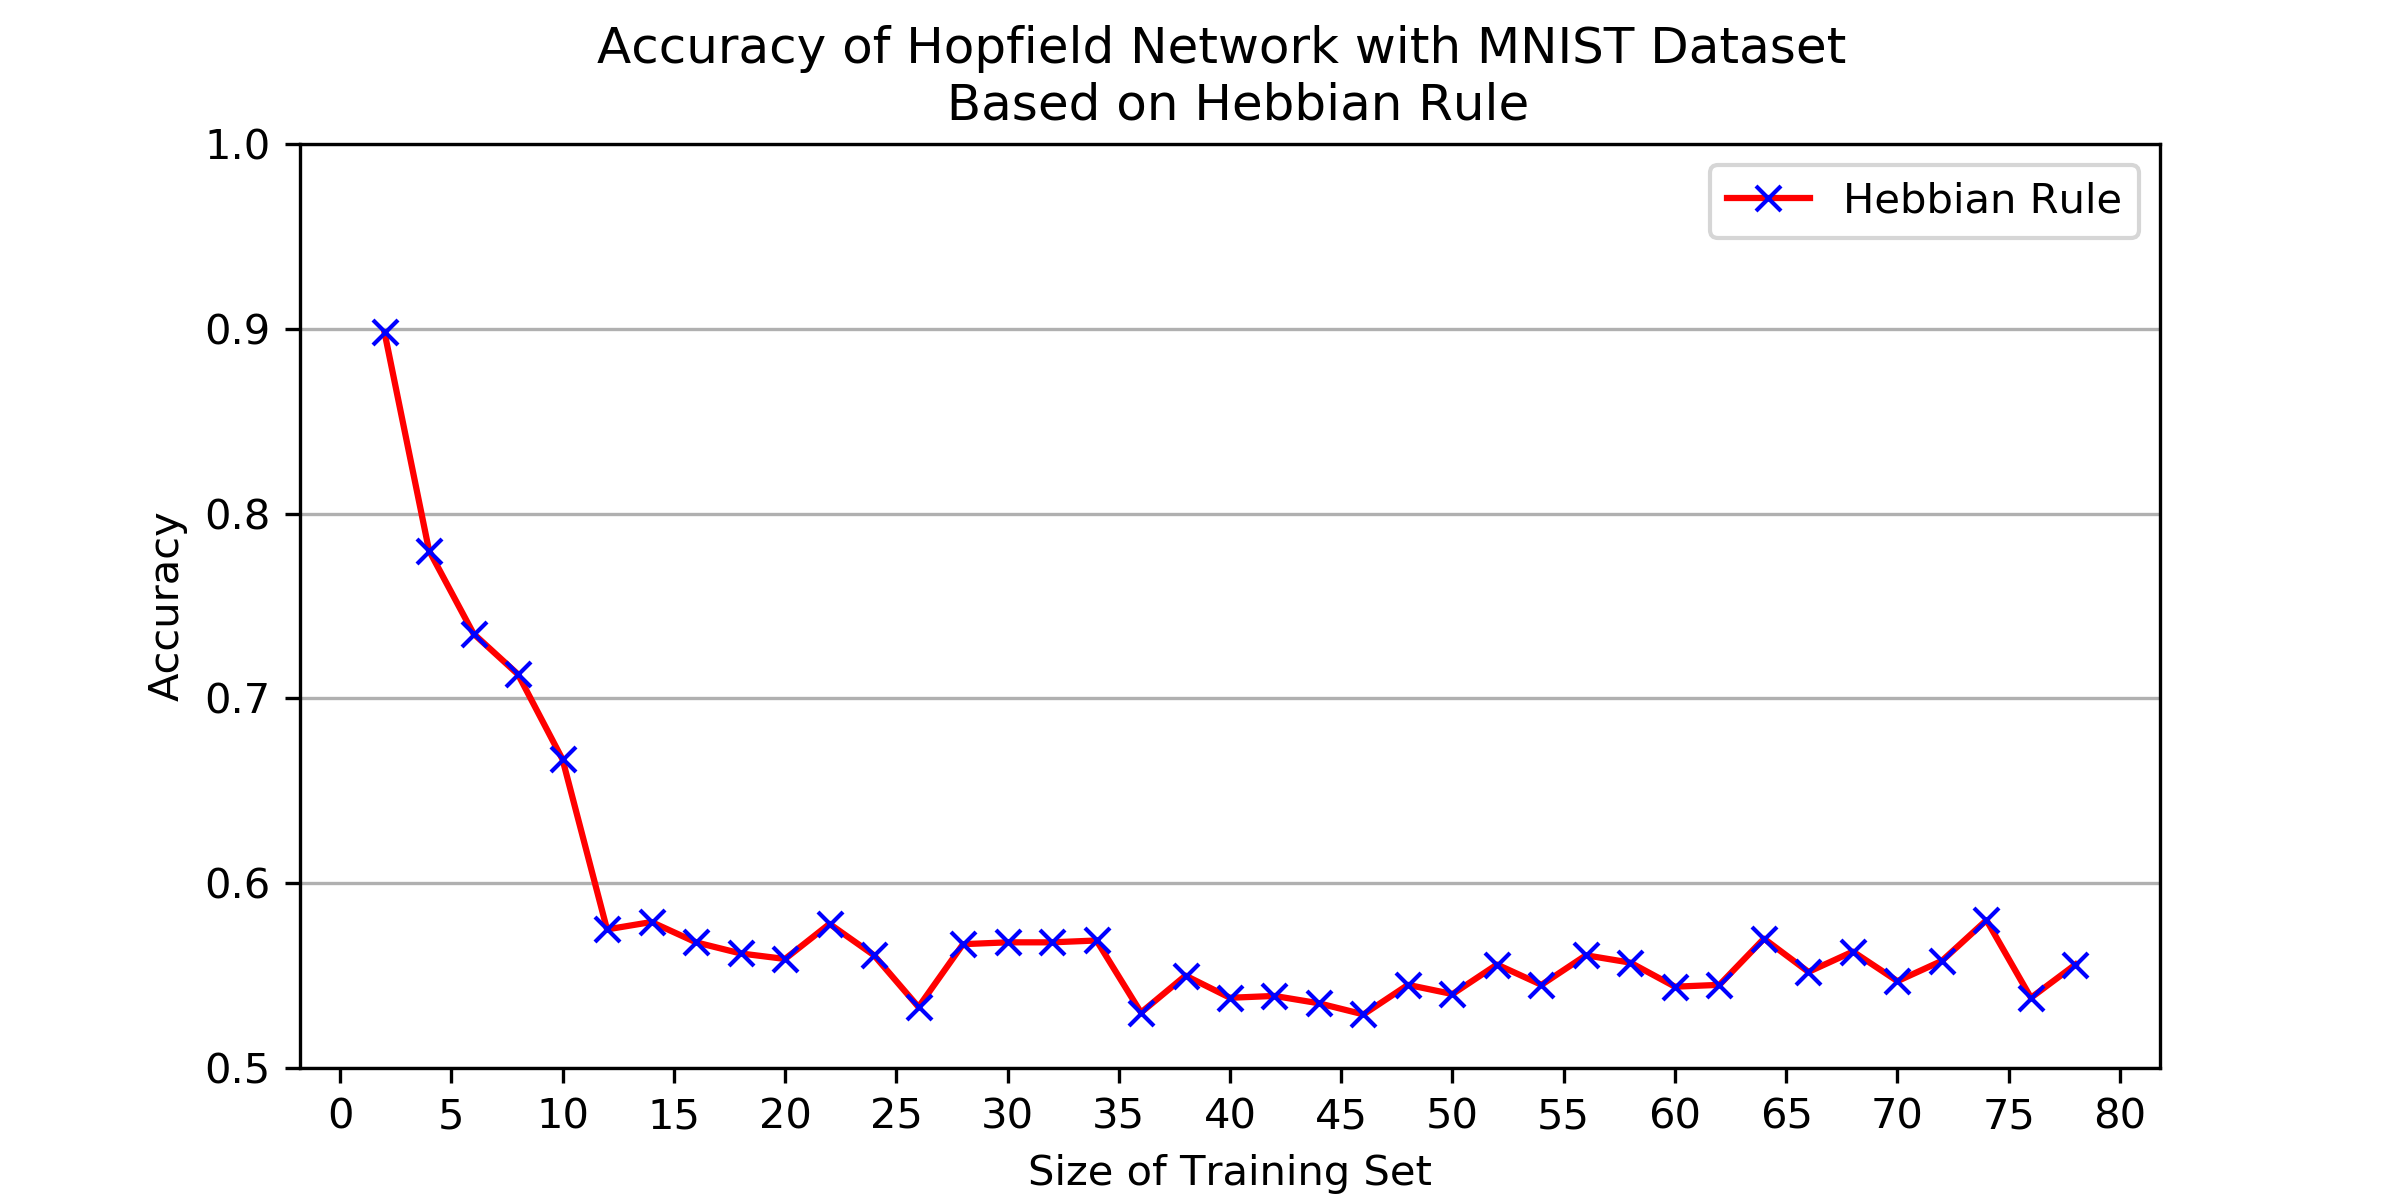

Data behind this chart, as committed beside it:
acc, size
0.898, 2
0.78, 4
0.735, 6
0.713, 8
0.667, 10
0.575, 12
0.579, 14
0.568, 16
0.562, 18
0.559, 20
0.578, 22
0.561, 24
0.533, 26
0.567, 28
0.568, 30
0.568, 32
0.569, 34
0.53, 36
0.55, 38
0.538, 40
0.539, 42
0.535, 44
0.529, 46
0.545, 48
0.54, 50
0.556, 52
0.545, 54
0.561, 56
0.557, 58
0.544, 60
0.545, 62
0.57, 64
0.552, 66
0.563, 68
0.547, 70
0.558, 72
0.58, 74
0.538, 76
0.556, 78
